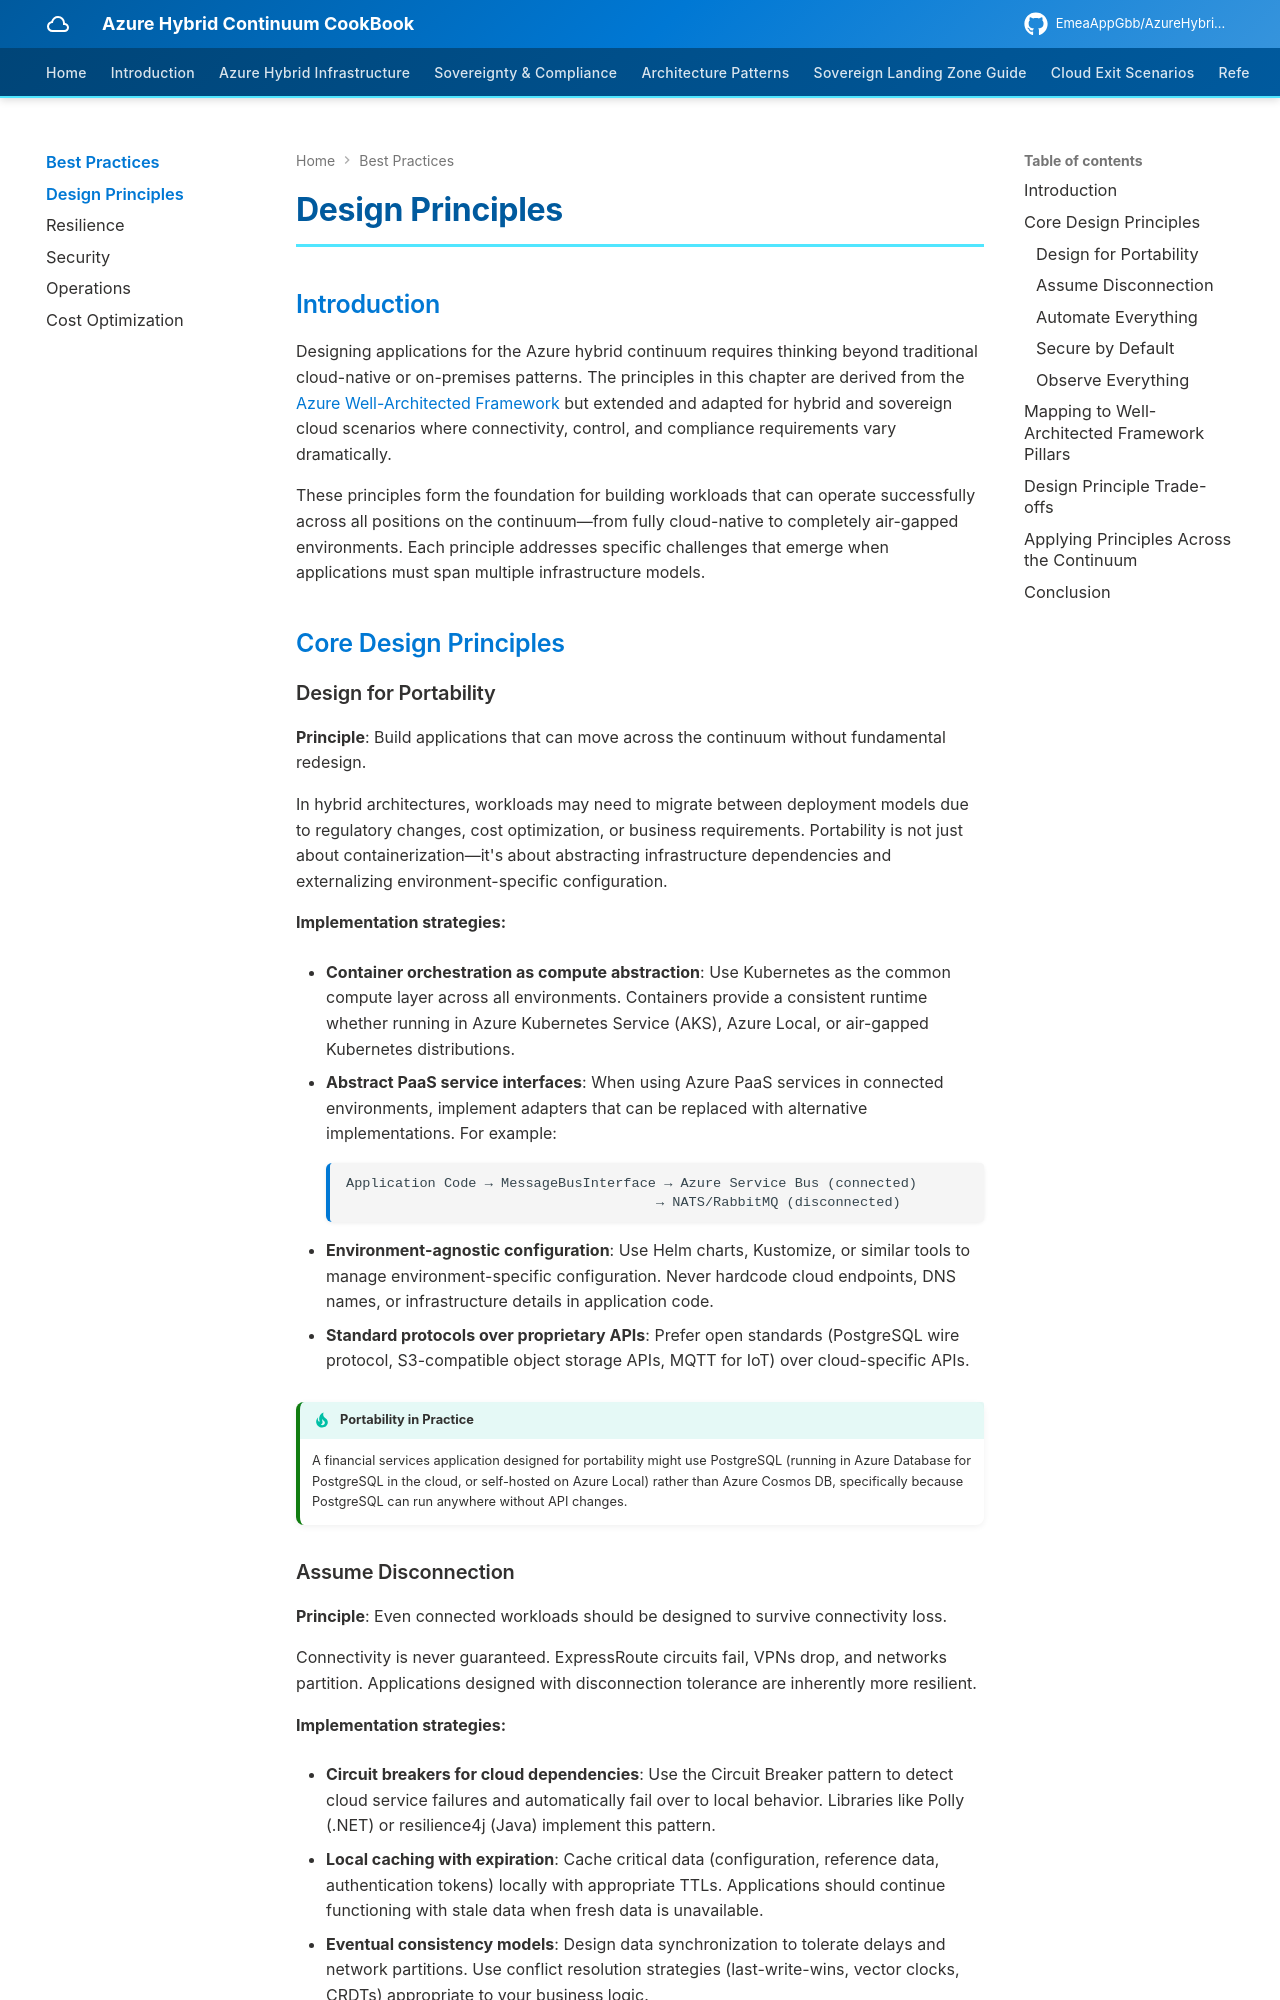

repository: EmeaAppGbb/AzureHybridContinuumCookBook · page: 08-best-practices/01-design-principles/index.html · generator: mkdocs

# Design Principles

## Introduction

Designing applications for the Azure hybrid continuum requires thinking beyond traditional cloud-native or on-premises patterns. The principles in this chapter are derived from the [Azure Well-Architected Framework](https://learn.microsoft.com/en-us/azure/well-architected/pillars) but extended and adapted for hybrid and sovereign cloud scenarios where connectivity, control, and compliance requirements vary dramatically.

These principles form the foundation for building workloads that can operate successfully across all positions on the continuum—from fully cloud-native to completely air-gapped environments. Each principle addresses specific challenges that emerge when applications must span multiple infrastructure models.

## Core Design Principles

### Design for Portability

**Principle**: Build applications that can move across the continuum without fundamental redesign.

In hybrid architectures, workloads may need to migrate between deployment models due to regulatory changes, cost optimization, or business requirements. Portability is not just about containerization—it's about abstracting infrastructure dependencies and externalizing environment-specific configuration.

**Implementation strategies:**

- **Container orchestration as compute abstraction**: Use Kubernetes as the common compute layer across all environments. Containers provide a consistent runtime whether running in Azure Kubernetes Service (AKS), Azure Local, or air-gapped Kubernetes distributions.

- **Abstract PaaS service interfaces**: When using Azure PaaS services in connected environments, implement adapters that can be replaced with alternative implementations. For example:
  ```
  Application Code → MessageBusInterface → Azure Service Bus (connected)
                                        → NATS/RabbitMQ (disconnected)
  ```

- **Environment-agnostic configuration**: Use Helm charts, Kustomize, or similar tools to manage environment-specific configuration. Never hardcode cloud endpoints, DNS names, or infrastructure details in application code.

- **Standard protocols over proprietary APIs**: Prefer open standards (PostgreSQL wire protocol, S3-compatible object storage APIs, MQTT for IoT) over cloud-specific APIs.

!!! tip "Portability in Practice"
    A financial services application designed for portability might use PostgreSQL (running in Azure Database for PostgreSQL in the cloud, or self-hosted on Azure Local) rather than Azure Cosmos DB, specifically because PostgreSQL can run anywhere without API changes.
